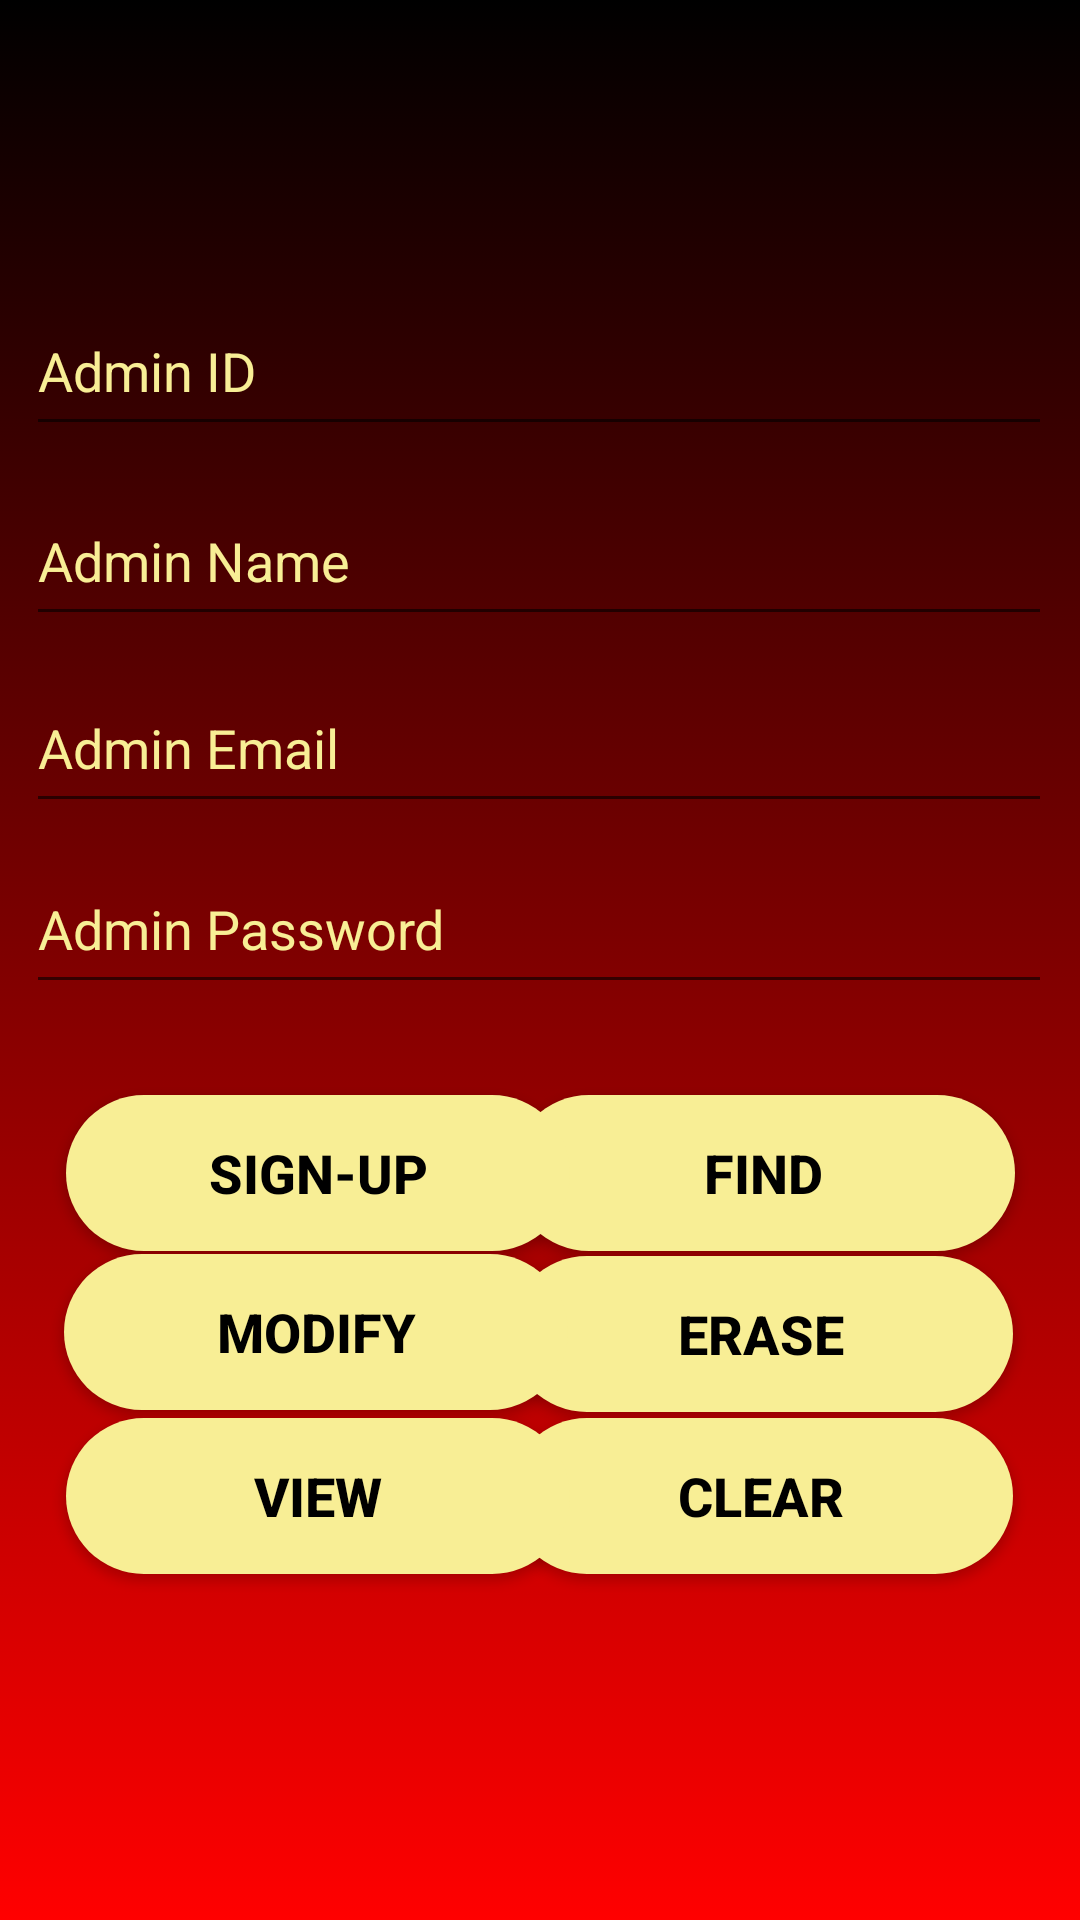

This screen was rendered from an Android layout file. Write that file and the resources it references.
<!-- AndroidManifest.xml: application theme Theme.ColomboPizza -->
<!-- res/layout/activity_manage_admin_details.xml -->
<?xml version="1.0" encoding="utf-8"?>
<androidx.constraintlayout.widget.ConstraintLayout xmlns:android="http://schemas.android.com/apk/res/android"
    xmlns:app="http://schemas.android.com/apk/res-auto"
    xmlns:tools="http://schemas.android.com/tools"
    android:layout_width="match_parent"
    android:layout_height="match_parent"
    tools:context=".ManageAdminDetails"
    android:background="@drawable/gradient_background">

    <Button
        android:id="@+id/btnAFind"
        android:layout_width="168dp"
        android:layout_height="52dp"
        android:background="@drawable/button_round"
        android:onClick="findAdmin"
        android:text="Find"
        android:textColor="@color/black"
        android:textSize="18sp"
        android:textStyle="bold"
        app:backgroundTint="@color/newyellow"
        app:layout_constraintBottom_toBottomOf="parent"
        app:layout_constraintHorizontal_bias="0.888"
        app:layout_constraintLeft_toLeftOf="parent"
        app:layout_constraintRight_toRightOf="parent"
        app:layout_constraintTop_toTopOf="parent"
        app:layout_constraintVertical_bias="0.621" />

    <Button
        android:id="@+id/btnASignup"
        android:layout_width="168dp"
        android:layout_height="52dp"
        android:background="@drawable/button_round"
        android:onClick="insert_admin"
        android:text="sign-up"
        android:textColor="@color/black"
        android:textSize="18sp"
        android:textStyle="bold"
        app:backgroundTint="@color/newyellow"
        app:layout_constraintBottom_toBottomOf="parent"
        app:layout_constraintHorizontal_bias="0.115"
        app:layout_constraintLeft_toLeftOf="parent"
        app:layout_constraintRight_toRightOf="parent"
        app:layout_constraintTop_toTopOf="parent"
        app:layout_constraintVertical_bias="0.621" />

    <Button
        android:id="@+id/btnAClear"
        android:layout_width="168dp"
        android:layout_height="52dp"
        android:background="@drawable/button_round"
        android:onClick="clear_click"
        android:text="Clear"
        android:textColor="@color/black"
        android:textSize="18sp"
        android:textStyle="bold"
        app:backgroundTint="@color/newyellow"
        app:layout_constraintBottom_toBottomOf="parent"
        app:layout_constraintHorizontal_bias="0.884"
        app:layout_constraintLeft_toLeftOf="parent"
        app:layout_constraintRight_toRightOf="parent"
        app:layout_constraintTop_toTopOf="parent"
        app:layout_constraintVertical_bias="0.804" />

    <Button
        android:id="@+id/btnAView"
        android:layout_width="168dp"
        android:layout_height="52dp"
        android:background="@drawable/button_round"
        android:onClick="viewdetails"
        android:text="View"
        android:textColor="@color/black"
        android:textSize="18sp"
        android:textStyle="bold"
        app:backgroundTint="@color/newyellow"
        app:layout_constraintBottom_toBottomOf="parent"
        app:layout_constraintHorizontal_bias="0.115"
        app:layout_constraintLeft_toLeftOf="parent"
        app:layout_constraintRight_toRightOf="parent"
        app:layout_constraintTop_toTopOf="parent"
        app:layout_constraintVertical_bias="0.804" />

    <Button
        android:id="@+id/btnADelate"
        android:layout_width="168dp"
        android:layout_height="52dp"
        android:background="@drawable/button_round"
        android:onClick="delete"
        android:text="erase"
        android:textColor="@color/black"
        android:textSize="18sp"
        android:textStyle="bold"
        app:backgroundTint="@color/newyellow"
        app:layout_constraintBottom_toBottomOf="parent"
        app:layout_constraintHorizontal_bias="0.884"
        app:layout_constraintLeft_toLeftOf="parent"
        app:layout_constraintRight_toRightOf="parent"
        app:layout_constraintTop_toTopOf="parent"
        app:layout_constraintVertical_bias="0.712" />

    <Button
        android:id="@+id/btnAUpdate"
        android:layout_width="168dp"
        android:layout_height="52dp"
        android:background="@drawable/button_round"
        android:onClick="update"
        android:text="Modify"
        android:textColor="@color/black"
        android:textSize="18sp"
        android:textStyle="bold"
        app:backgroundTint="@color/newyellow"
        app:layout_constraintBottom_toBottomOf="parent"
        app:layout_constraintHorizontal_bias="0.111"
        app:layout_constraintLeft_toLeftOf="parent"
        app:layout_constraintRight_toRightOf="parent"
        app:layout_constraintTop_toTopOf="parent"
        app:layout_constraintVertical_bias="0.711" />

    <EditText
        android:id="@+id/txtAdminID"
        android:layout_width="342dp"
        android:layout_height="53dp"
        android:ems="10"
        android:hint="Admin ID"
        android:inputType="number"
        android:textColor="@color/newyellow"
        android:textColorHint="@color/newyellow"
        app:layout_constraintBottom_toBottomOf="parent"
        app:layout_constraintHorizontal_bias="0.49"
        app:layout_constraintLeft_toLeftOf="parent"
        app:layout_constraintRight_toRightOf="parent"
        app:layout_constraintTop_toTopOf="parent"
        app:layout_constraintVertical_bias="0.163" />

    <EditText
        android:id="@+id/txtAdminName"
        android:layout_width="342dp"
        android:layout_height="53dp"
        android:ems="10"
        android:hint="Admin Name"
        android:inputType="textPersonName"
        android:textColor="@color/newyellow"
        android:textColorHint="@color/newyellow"
        app:layout_constraintBottom_toBottomOf="parent"
        app:layout_constraintHorizontal_bias="0.49"
        app:layout_constraintLeft_toLeftOf="parent"
        app:layout_constraintRight_toRightOf="parent"
        app:layout_constraintTop_toTopOf="parent"
        app:layout_constraintVertical_bias="0.271" />

    <EditText
        android:id="@+id/txtAdminEmail"
        android:layout_width="342dp"
        android:layout_height="53dp"
        android:ems="10"
        android:hint="Admin Email"
        android:inputType="textPersonName"
        android:textColor="@color/newyellow"
        android:textColorHint="@color/newyellow"
        app:layout_constraintBottom_toBottomOf="parent"
        app:layout_constraintHorizontal_bias="0.49"
        app:layout_constraintLeft_toLeftOf="parent"
        app:layout_constraintRight_toRightOf="parent"
        app:layout_constraintTop_toTopOf="parent"
        app:layout_constraintVertical_bias="0.377" />

    <EditText
        android:id="@+id/txtAdminPassword"
        android:layout_width="342dp"
        android:layout_height="53dp"
        android:ems="10"
        android:hint="Admin Password"
        android:inputType="textPassword"
        android:textColor="@color/newyellow"
        android:textColorHint="@color/newyellow"
        app:layout_constraintBottom_toBottomOf="parent"
        app:layout_constraintEnd_toEndOf="parent"
        app:layout_constraintHorizontal_bias="0.49"
        app:layout_constraintStart_toStartOf="parent"
        app:layout_constraintTop_toTopOf="parent"
        app:layout_constraintVertical_bias="0.48" />

</androidx.constraintlayout.widget.ConstraintLayout>
<!-- resources referenced by this layout -->
<resources>
  <color name="black">#FF000000</color>
  <color name="newyellow">#F8EE95</color>
  <!-- drawable button_round (drawable) -->
  <?xml version="1.0" encoding="utf-8"?>
  <shape xmlns:android="http://schemas.android.com/apk/res/android">
      android:shape="rectangle">
      <solid android:color="@color/newyellow"/>
      <corners android:radius="50dp"/>
  </shape>
  <!-- drawable gradient_background (drawable) -->
  <?xml version="1.0" encoding="utf-8"?>
  <selector xmlns:android="http://schemas.android.com/apk/res/android">
  <item>
      <shape>
          <gradient android:angle="90" android:startColor="@color/newred" android:endColor="@color/black" android:type="linear"/>
      </shape>
  </item>
  </selector>
  <style name="Theme.ColomboPizza" parent="Theme.MaterialComponents.Light.NoActionBar">
          
          <item name="colorPrimary">@color/newred</item>
          <item name="colorPrimaryVariant">@color/newred</item>
          <item name="colorOnPrimary">@color/white</item>
          
          <item name="colorSecondary">@color/teal_200</item>
          <item name="colorSecondaryVariant">@color/teal_700</item>
          <item name="colorOnSecondary">@color/white</item>
          
          <item name="android:statusBarColor" tools:targetApi="l">?attr/colorPrimaryVariant</item>
          
      </style>
  <color name="newred">#FF0000</color>
  <color name="white">#FFFFFFFF</color>
  <color name="teal_200">#FF03DAC5</color>
  <color name="teal_700">#FF018786</color>
</resources>
